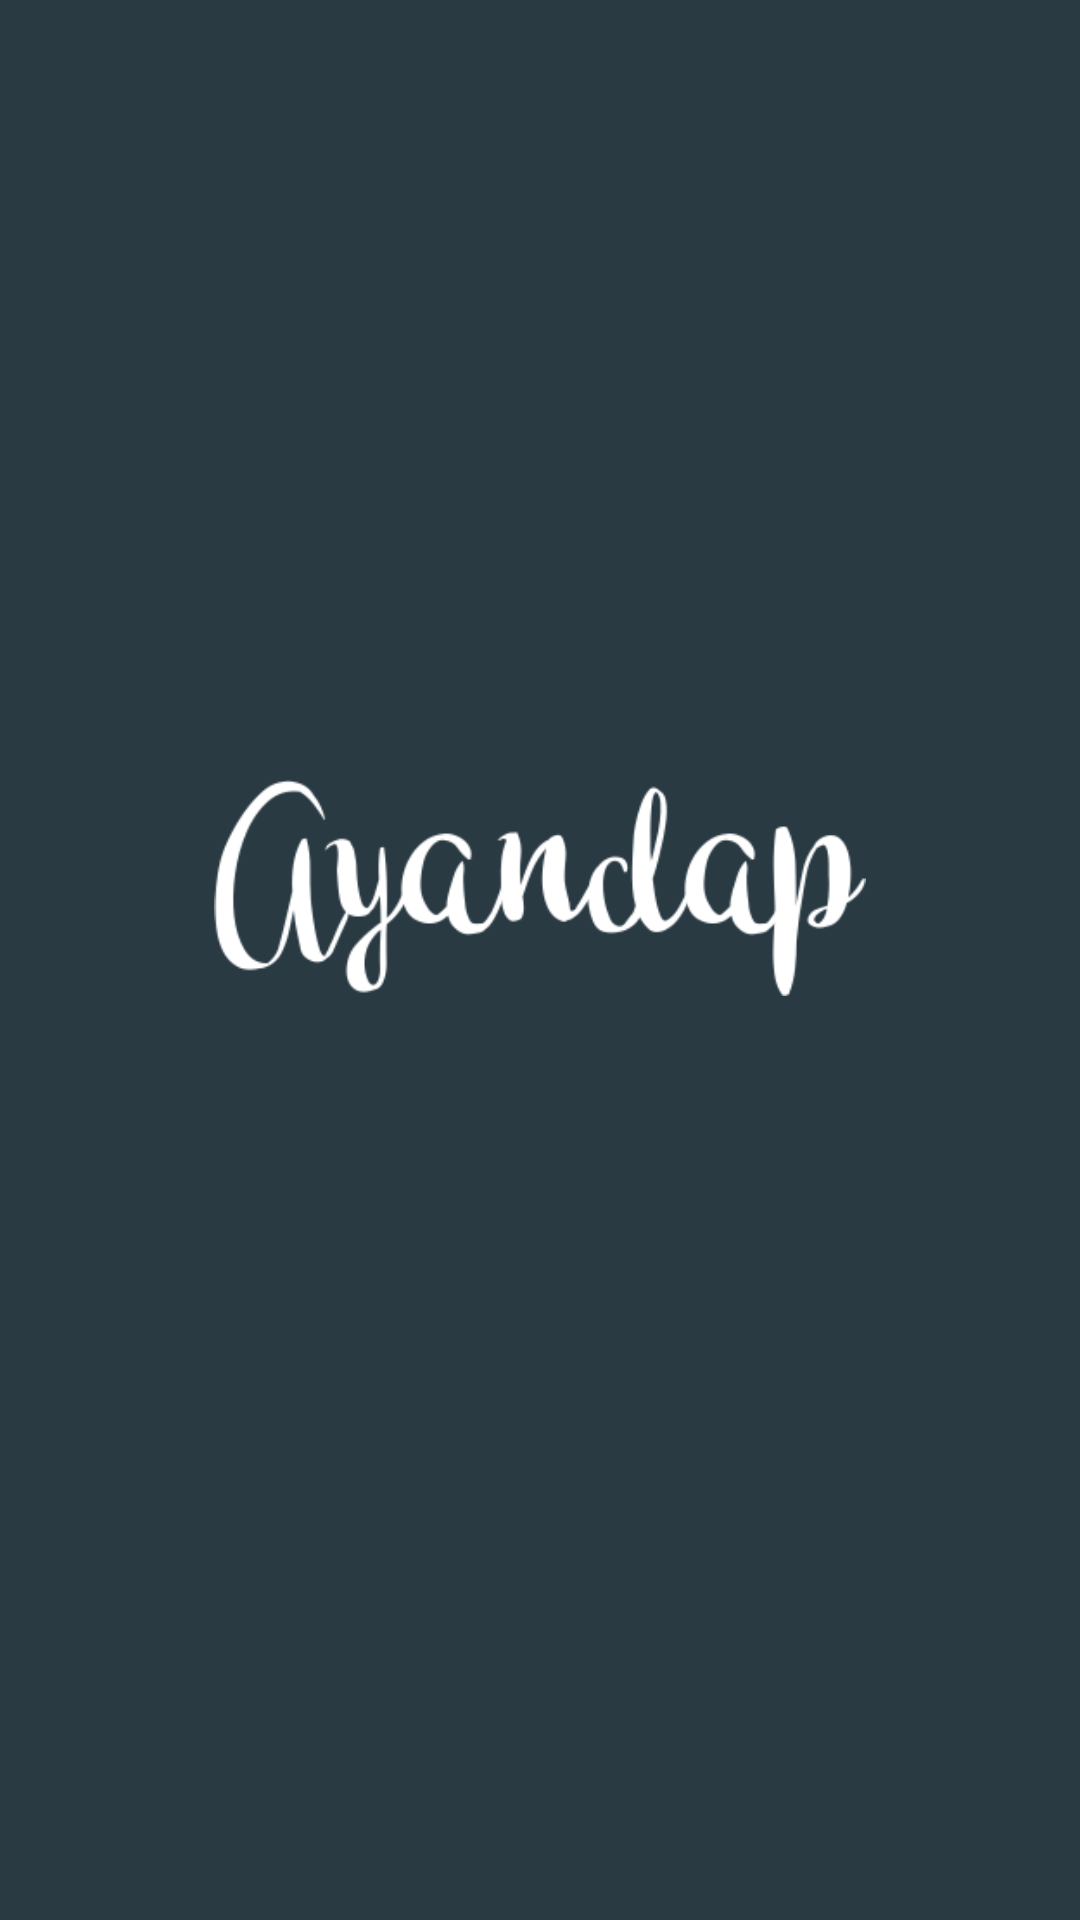

Produce the Android XML layout that renders to this screen, including the resource entries it uses.
<!-- AndroidManifest.xml: activity theme Theme.AppCompat.Light.NoActionBar -->
<!-- res/layout/activity_splash.xml -->
<?xml version="1.0" encoding="utf-8"?>
<LinearLayout xmlns:android="http://schemas.android.com/apk/res/android"
              xmlns:app="http://schemas.android.com/apk/res-auto"
              android:layout_width="match_parent"
              android:layout_height="match_parent"
              android:background="@color/m_primary"
              android:gravity="center"
              android:orientation="vertical">

  <LinearLayout
    android:layout_width="match_parent"
    android:layout_height="0dp"
    android:layout_weight="1"
    android:gravity="center"
    android:orientation="vertical">

    <ImageView
      android:id="@+id/imageView25"
      android:layout_width="match_parent"
      android:layout_height="72dp"
      android:src="@drawable/logo"/>
  </LinearLayout>

  <ProgressBar
    android:id="@+id/progressBar2"
    style="@style/Widget.AppCompat.ProgressBar"
    android:layout_width="match_parent"
    android:layout_height="wrap_content"/>

</LinearLayout>
<!-- resources referenced by this layout -->
<resources>
  <color name="m_primary">#293a43</color>
  <!-- drawable logo: png bitmap (drawable, 8691 bytes) -->
</resources>
